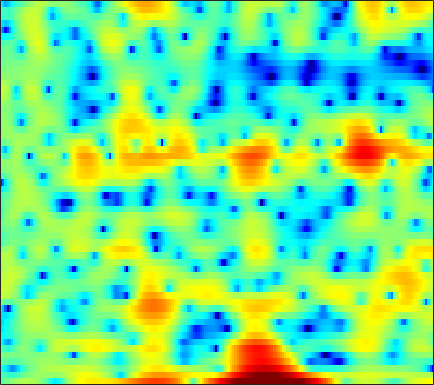

The file beside this chart, header and first rows:
-2.2774, -1.7228, -1.019, -0.37964, 0.057, 0.59875, 1.1043, 1.4359, 1.7916, 2.0566, 2.2462, 2.3267, 2.3581, 2.2945, 2.1793, 1.9321, 1.5629, 1.1979, 0.58875, -0.17958, -1.1998, -2.1056, -3.5582, -5.2217
-2.71, -3.061, -3.483, -3.804, -3.939, -3.94, -3.705, -3.392, -2.828, -2.172, -1.494, -1.005, -0.406, 0.1135, 0.4419, 0.799, 1.053, 1.181, 1.27, 1.278, 1.218, 1.143, 1.027, 0.9284
-4.915, -5.926, -7.529, -9.405, -10.86, -12.18, -11.77, -10.45, -8.327, -6.337, -4.652, -3.575, -2.357, -1.346, -0.7022, 0.02565, 0.6223, 0.9943, 1.405, 1.734, 1.995, 2.155, 2.327, 2.465
-1.363, -1.604, -1.902, -2.149, -2.28, -2.362, -2.325, -2.218, -1.983, -1.664, -1.296, -1.005, -0.6129, -0.2346, 0.0371, 0.374, 0.6743, 0.8712, 1.096, 1.275, 1.409, 1.477, 1.519, 1.503
0.1986, -0.02474, -0.2738, -0.4491, -0.5226, -0.5472, -0.4966, -0.4223, -0.3008, -0.175, -0.07008, -0.01481, 0.01783, 0.01043, -0.01103, -0.03947, -0.04754, -0.01849, 0.08498, 0.267, 0.5076, 0.7022, 0.9361, 1.09
-1.613, -2.621, -3.802, -4.371, -4.208, -3.36, -2.232, -1.403, -0.4943, 0.1422, 0.4793, 0.5215, 0.273, -0.3631, -1.137, -2.643, -4.746, -6.563, -8, -6.438, -3.643, -1.774, 0.1959, 1.64
-5.754, -7.471, -10.11, -11.74, -10.83, -8.029, -5.408, -3.838, -2.236, -1.117, -0.4042, -0.1126, -0.02572, -0.2777, -0.6881, -1.488, -2.437, -3.064, -3.415, -2.885, -1.673, -0.6247, 0.6843, 1.78
-5.954, -5.853, -5.599, -5.178, -4.739, -4.008, -3.161, -2.516, -1.69, -0.9506, -0.3391, 0.02527, 0.3852, 0.6158, 0.7187, 0.7928, 0.8277, 0.8544, 0.9142, 1.024, 1.181, 1.31, 1.474, 1.601
-8.283, -7.274, -6.06, -4.963, -4.19, -3.221, -2.314, -1.675, -0.8836, -0.167, 0.4635, 0.8749, 1.335, 1.702, 1.916, 2.128, 2.247, 2.283, 2.271, 2.189, 2.027, 1.851, 1.548, 1.15
-9.441, -8.193, -6.774, -5.53, -4.665, -3.536, -2.476, -1.722, -0.7744, 0.08517, 0.8418, 1.342, 1.908, 2.354, 2.606, 2.839, 2.937, 2.932, 2.823, 2.587, 2.219, 1.86, 1.268, 0.5372
-8.207, -8.181, -8.012, -7.434, -6.697, -5.374, -3.879, -2.752, -1.353, -0.1239, 0.9073, 1.561, 2.273, 2.814, 3.104, 3.353, 3.449, 3.419, 3.228, 2.86, 2.322, 1.802, 0.9379, -0.101
-6.933, -9.363, -15.07, -52.59, -16.56, -9.186, -5.291, -3.281, -1.292, 0.1704, 1.278, 1.941, 2.647, 3.194, 3.503, 3.79, 3.932, 3.93, 3.747, 3.339, 2.694, 2.022, 0.8265, -0.7261
-0.03485, -0.7833, -1.643, -2.099, -2.064, -1.624, -0.9937, -0.5246, -0.05685, 0.2174, 0.382, 0.4886, 0.6921, 1.034, 1.405, 1.954, 2.448, 2.708, 2.901, 2.866, 2.532, 2.081, 1.204, -0.08519
3.666, 3.388, 2.966, 2.549, 2.22, 1.699, 1.021, 0.3516, -0.8559, -2.546, -4.894, -7.106, -9.58, -8.614, -6.43, -3.795, -1.874, -0.835, 0.1699, 0.8024, 1.09, 1.148, 1.014, 0.6596
4.027, 3.996, 3.851, 3.568, 3.23, 2.616, 1.758, 0.9144, -0.4824, -2.265, -4.473, -6.241, -8.021, -7.928, -6.86, -5.339, -4.104, -3.373, -2.603, -2.046, -1.575, -1.267, -0.9132, -0.6199
3.138, 3.459, 3.738, 3.781, 3.688, 3.401, 2.924, 2.45, 1.658, 0.7395, -0.2395, -0.9702, -1.877, -2.73, -3.337, -4.153, -5.047, -5.754, -6.673, -7.112, -6.66, -5.862, -4.582, -3.335
1.837, 2.576, 3.257, 3.672, 3.835, 3.84, 3.657, 3.413, 2.934, 2.335, 1.626, 1.008, 0.09501, -1.015, -2.023, -3.668, -5.925, -8.279, -13.03, -22.09, -16.14, -11.23, -7.387, -5.056
1.162, 1.92, 2.622, 3.049, 3.216, 3.226, 3.051, 2.836, 2.462, 2.015, 1.505, 1.088, 0.4836, -0.1779, -0.7453, -1.615, -2.609, -3.362, -4.215, -4.812, -4.787, -4.468, -3.842, -3.244
1.845, 2.181, 2.481, 2.562, 2.452, 2.14, 1.626, 1.127, 0.4428, -0.1929, -0.5926, -0.6927, -0.6474, -0.4583, -0.3225, -0.2236, -0.2179, -0.2987, -0.5085, -0.7077, -0.9439, -1.141, -1.401, -1.67
2.308, 2.537, 2.727, 2.656, 2.372, 1.653, 0.4023, -0.9721, -3.573, -6.99, -8.986, -7.311, -4.019, -1.558, -0.2427, 0.9638, 1.7, 1.972, 2.026, 1.81, 1.223, 0.5922, -0.5265, -1.874
-0.8037, 0.2596, 1.231, 1.692, 1.748, 1.356, 0.4681, -0.5449, -2.334, -4.269, -5.083, -4.277, -2.298, -0.3348, 0.8277, 1.993, 2.707, 2.997, 3.076, 2.724, 1.982, 1.11, -0.6285, -3.355
-4.243, -2.845, -1.547, -0.7175, -0.3505, -0.1789, -0.238, -0.3847, -0.6444, -0.866, -0.8878, -0.737, -0.3779, 0.1112, 0.5189, 1.017, 1.391, 1.584, 1.683, 1.553, 1.244, 0.8527, 0.1941, -0.5543
-3.052, -2.535, -1.887, -1.378, -1.125, -0.9097, -0.862, -0.9023, -1.027, -1.171, -1.283, -1.318, -1.236, -1.04, -0.8123, -0.446, -0.03466, 0.2511, 0.5618, 0.813, 0.9328, 0.959, 0.9449, 0.9121
-1.915, -1.545, -1.107, -0.7828, -0.6312, -0.5753, -0.723, -0.9774, -1.484, -2.154, -2.923, -3.461, -3.905, -3.807, -3.384, -2.491, -1.479, -0.7653, 0.05901, 0.7048, 1.163, 1.42, 1.635, 1.754
-1.661, -0.9769, -0.218, 0.3473, 0.6181, 0.7011, 0.4663, 0.03571, -0.9461, -2.541, -5.015, -7.839, -13.9, -15.02, -9.781, -5.207, -2.373, -0.8984, 0.516, 1.422, 1.981, 2.218, 2.322, 2.249
-3.427, -1.869, -0.2551, 0.8704, 1.445, 1.865, 1.925, 1.736, 1.139, 0.155, -1.177, -2.3, -3.529, -3.614, -2.849, -1.342, 0.08495, 0.94, 1.749, 2.179, 2.283, 2.128, 1.684, 0.967
-3.967, -2.487, -0.9114, 0.2914, 0.9651, 1.635, 2.034, 2.179, 2.201, 2.071, 1.831, 1.659, 1.47, 1.409, 1.458, 1.599, 1.735, 1.796, 1.716, 1.44, 0.8725, 0.2407, -0.9349, -2.562
-2.72, -2.035, -1.11, -0.227, 0.3808, 1.091, 1.665, 1.996, 2.323, 2.515, 2.605, 2.61, 2.571, 2.469, 2.363, 2.169, 1.906, 1.639, 1.178, 0.5474, -0.2973, -1.087, -2.456, -4.247
-3.288, -2.85, -2.064, -1.147, -0.4208, 0.4829, 1.271, 1.774, 2.294, 2.639, 2.842, 2.879, 2.828, 2.647, 2.44, 2.077, 1.637, 1.248, 0.6979, 0.06079, -0.6227, -1.204, -2.069, -3.058
-7.875, -7.163, -5.325, -3.248, -1.838, -0.2714, 0.9631, 1.682, 2.386, 2.829, 3.028, 3.036, 2.848, 2.474, 2.075, 1.416, 0.6531, 0.06334, -0.6703, -1.24, -1.598, -1.746, -1.786, -1.779
-18.08, -13.9, -7.869, -4.13, -2.14, -0.2107, 1.182, 1.915, 2.592, 2.963, 3.022, 2.902, 2.486, 1.789, 1.065, -0.2019, -1.836, -3.281, -5.371, -6.762, -6.498, -5.352, -3.63, -2.117
-3.356, -3.047, -2.195, -1.093, -0.2874, 0.7005, 1.447, 1.865, 2.194, 2.275, 2.132, 1.85, 1.294, 0.4603, -0.3734, -1.835, -3.891, -5.996, -10.11, -15.6, -12.88, -8.813, -5.14, -2.681
0.07982, 0.08156, 0.2742, 0.5851, 0.8073, 1.14, 1.331, 1.419, 1.362, 1.092, 0.6972, 0.2725, -0.3149, -0.9554, -1.445, -2.075, -2.764, -3.236, -3.802, -3.93, -3.594, -2.988, -2.064, -1.126
1.142, 0.9058, 0.807, 0.9461, 1.178, 1.448, 1.607, 1.538, 1.189, 0.4814, -0.6082, -1.575, -2.861, -3.563, -3.488, -2.826, -1.927, -1.31, -0.6017, -0.04808, 0.4113, 0.6961, 0.9656, 1.114
-1.365, -2.76, -3.352, -2, -0.5354, 0.9819, 1.953, 2.197, 1.935, 0.9304, -1.084, -3.464, -9.448, -37.88, -11.54, -4.734, -1.425, 0.1144, 1.466, 2.244, 2.739, 2.903, 3.022, 2.905
-4.942, -8.193, -9.865, -5.593, -2.833, -0.3586, 1.062, 1.67, 1.883, 1.53, 0.7392, -0.04052, -1.093, -1.616, -1.437, -0.7271, 0.1079, 0.5665, 0.8996, 0.9416, 0.7547, 0.5706, 0.3794, 0.3448
-0.8432, -0.9599, -0.8809, -0.4031, 0.1185, 0.8461, 1.416, 1.723, 1.952, 1.988, 1.864, 1.695, 1.491, 1.306, 1.189, 0.9881, 0.6652, 0.2439, -0.6388, -2.035, -4.174, -6.2, -8.673, -7.914
0.3663, 0.6251, 0.9349, 1.171, 1.276, 1.371, 1.41, 1.381, 1.345, 1.337, 1.371, 1.422, 1.511, 1.563, 1.535, 1.386, 0.9912, 0.4928, -0.5432, -2.191, -4.491, -6.762, -9.421, -8.605
0.5564, 0.9099, 1.143, 1.1, 0.9085, 0.4331, -0.2288, -0.7928, -1.499, -1.877, -1.69, -1.206, -0.3886, 0.4284, 0.9311, 1.389, 1.573, 1.527, 1.234, 0.743, 0.09527, -0.3357, -0.7984, -0.936
0.5757, 0.8515, 0.8837, 0.5369, 0.008829, -1.143, -2.956, -4.908, -8.822, -14.12, -11.55, -7.534, -3.822, -1.399, -0.1031, 1.11, 1.893, 2.253, 2.497, 2.549, 2.419, 2.283, 2.028, 1.734
0.292, 0.467, 0.4303, 0.07158, -0.4281, -1.404, -2.803, -4.095, -5.988, -7.245, -6.626, -5.201, -3.089, -1.283, -0.1837, 0.9373, 1.733, 2.142, 2.478, 2.609, 2.586, 2.467, 2.232, 1.87
0.2752, 0.3877, 0.3331, 0.05759, -0.2625, -0.8005, -1.355, -1.742, -2.076, -2.13, -1.838, -1.409, -0.6958, 0.0797, 0.6076, 1.195, 1.603, 1.799, 1.907, 1.861, 1.717, 1.536, 1.227, 0.8487
1.201, 1.172, 0.895, 0.3951, -0.07661, -0.7444, -1.285, -1.509, -1.482, -1.1, -0.487, 0.02793, 0.7071, 1.278, 1.597, 1.849, 1.883, 1.767, 1.449, 1.005, 0.4928, 0.1468, -0.2598, -0.5572
3.135, 2.87, 2.152, 0.9799, -0.2478, -2.334, -4.689, -5.77, -4.952, -2.668, -0.5436, 0.7235, 1.968, 2.744, 3.053, 3.103, 2.748, 2.199, 1.092, -0.4123, -2.137, -3.249, -3.84, -3.364
3.998, 3.676, 2.875, 1.537, 0.0944, -2.658, -6.587, -9.204, -7.031, -3.017, -0.1846, 1.302, 2.644, 3.408, 3.644, 3.529, 2.904, 2.057, 0.3071, -2.46, -7.018, -13.3, -18.04, -8.521
2.326, 2.213, 1.854, 1.277, 0.744, -0.008847, -0.6145, -0.8093, -0.6264, -0.02401, 0.7618, 1.31, 1.901, 2.252, 2.329, 2.164, 1.675, 1.089, 0.03353, -1.28, -2.679, -3.538, -4.044, -3.811
0.712, 0.7962, 0.7943, 0.7085, 0.6045, 0.4691, 0.3805, 0.371, 0.4613, 0.6483, 0.8931, 1.086, 1.304, 1.435, 1.455, 1.361, 1.121, 0.8509, 0.3857, -0.1478, -0.6764, -1.036, -1.413, -1.669
-0.3411, -0.1636, -8.182e-05, 0.09158, 0.1266, 0.151, 0.18, 0.2145, 0.2968, 0.4258, 0.5888, 0.7344, 0.9221, 1.082, 1.166, 1.212, 1.172, 1.084, 0.8902, 0.6258, 0.3179, 0.07052, -0.2794, -0.6267
-1.035, -0.8111, -0.5977, -0.493, -0.4691, -0.4916, -0.5402, -0.5698, -0.5613, -0.4477, -0.2151, 0.03265, 0.4185, 0.8193, 1.091, 1.381, 1.562, 1.614, 1.576, 1.417, 1.152, 0.905, 0.5163, 0.08588
-1.453, -1.161, -0.927, -0.8934, -0.9915, -1.303, -1.787, -2.188, -2.645, -2.753, -2.304, -1.667, -0.5909, 0.4855, 1.19, 1.929, 2.413, 2.606, 2.655, 2.48, 2.105, 1.72, 1.118, 0.4562
-1.897, -1.41, -1.039, -0.9808, -1.196, -1.888, -3.201, -4.773, -7.986, -12.02, -9.637, -5.815, -2.032, 0.5375, 1.906, 3.171, 3.913, 4.176, 4.162, 3.772, 3.038, 2.265, 0.9953, -0.4214
-3.648, -2.968, -2.364, -2.036, -1.984, -2.192, -2.8, -3.599, -5.032, -5.964, -4.711, -2.74, -0.06252, 2.067, 3.254, 4.352, 4.938, 5.064, 4.82, 4.099, 2.864, 1.555, -0.8576, -4.345
-6.95, -6.891, -6.683, -6.07, -5.299, -4.156, -3.107, -2.412, -1.589, -0.7194, 0.2771, 1.118, 2.242, 3.232, 3.838, 4.377, 4.577, 4.486, 4.045, 3.21, 1.941, 0.6975, -1.368, -3.899
-10.55, -13.58, -20.07, -16.32, -11.37, -7.142, -4.322, -2.713, -0.9924, 0.3747, 1.511, 2.248, 3.054, 3.663, 3.975, 4.168, 4.093, 3.853, 3.286, 2.448, 1.392, 0.4735, -0.8411, -2.12
-7.18, -8.506, -9.624, -8.973, -7.488, -5.222, -3.147, -1.804, -0.2495, 1.03, 2.071, 2.699, 3.358, 3.805, 3.974, 3.988, 3.736, 3.367, 2.607, 1.571, 0.3028, -0.7429, -2.14, -3.32
-3.049, -3.535, -3.839, -3.683, -3.271, -2.433, -1.41, -0.6101, 0.4264, 1.393, 2.228, 2.759, 3.328, 3.707, 3.854, 3.837, 3.536, 3.092, 2.168, 0.7918, -1.179, -3.139, -6.541, -10.49
-2.576, -3.232, -3.721, -3.691, -3.396, -2.706, -1.831, -1.137, -0.259, 0.565, 1.336, 1.87, 2.499, 3.004, 3.297, 3.5, 3.45, 3.201, 2.56, 1.462, -0.169, -1.817, -4.625, -7.545
-6.454, -8.519, -10.34, -9.734, -8.299, -6.394, -4.895, -4.028, -3.141, -2.444, -1.762, -1.196, -0.3197, 0.647, 1.343, 2.148, 2.733, 2.995, 3.075, 2.858, 2.379, 1.898, 1.21, 0.6543
